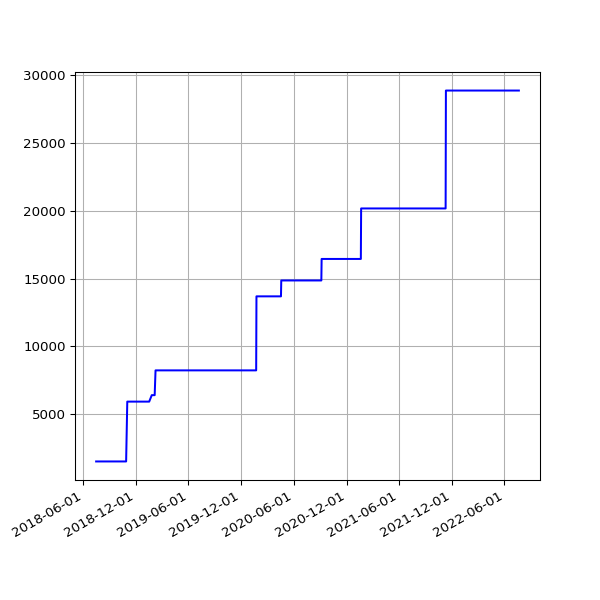

Data behind this chart, as committed beside it:
date, value
2018-07-16 06:27:33 +0100, 1519
2018-07-22 06:28:04 +0100, 1519
2018-07-25 06:33:35 +0100, 1519
2018-07-28 06:42:39 +0100, 1519
2018-08-01 06:05:11 +0100, 1519
2018-08-04 05:47:50 +0100, 1519
2018-08-07 06:16:22 +0100, 1519
2018-08-10 06:44:44 +0100, 1519
2018-08-13 06:18:24 +0100, 1519
2018-08-16 06:36:33 +0100, 1519
2018-08-19 06:01:25 +0100, 1519
2018-08-22 06:51:37 +0100, 1519
2018-08-25 06:24:08 +0100, 1519
2018-08-28 06:26:32 +0100, 1519
2018-09-01 05:58:49 +0100, 1519
2018-09-04 05:55:32 +0100, 1519
2018-09-07 05:52:57 +0100, 1519
2018-09-10 06:01:53 +0100, 1519
2018-09-13 05:45:39 +0100, 1519
2018-09-16 05:46:46 +0100, 1519
2018-09-19 06:33:00 +0100, 1519
2018-09-22 05:54:16 +0100, 1519
2018-09-25 05:59:08 +0100, 1519
2018-10-04 06:11:36 +0100, 1519
2018-10-07 06:27:15 +0100, 1519
2018-10-10 06:46:32 +0100, 1519
2018-10-13 05:53:53 +0100, 1519
2018-10-16 06:26:10 +0100, 1519
2018-10-19 07:06:25 +0100, 1519
2018-10-22 07:10:20 +0100, 1519
2018-10-25 06:00:59 +0100, 1519
2018-10-28 05:13:53 +0000, 1519
2018-11-01 06:49:27 +0000, 5929
2018-11-04 06:12:54 +0000, 5929
2018-11-07 06:03:06 +0000, 5929
2018-11-10 06:10:02 +0000, 5929
2018-11-13 06:13:10 +0000, 5929
2018-11-16 06:06:18 +0000, 5929
2018-11-19 06:13:27 +0000, 5929
2018-11-22 06:43:41 +0000, 5929
2018-11-25 06:14:56 +0000, 5929
2018-12-01 06:23:51 +0000, 5929
2018-12-04 07:04:53 +0000, 5929
2018-12-07 06:14:22 +0000, 5929
2018-12-10 06:27:57 +0000, 5929
2018-12-13 06:31:09 +0000, 5929
2018-12-16 06:21:57 +0000, 5929
2018-12-19 06:31:52 +0000, 5929
2018-12-22 06:31:39 +0000, 5929
2018-12-25 06:50:52 +0000, 5929
2018-12-28 07:09:18 +0000, 5929
2019-01-01 06:51:12 +0000, 5929
2019-01-04 07:45:52 +0000, 5929
2019-01-07 06:36:52 +0000, 5929
2019-01-10 07:00:20 +0000, 5929
2019-01-13 06:51:08 +0000, 5929
2019-01-16 06:18:52 +0000, 5929
2019-01-25 06:27:52 +0000, 6406
2019-01-28 06:20:04 +0000, 6406
2019-02-01 06:43:11 +0000, 6406
... 1,098 more rows
